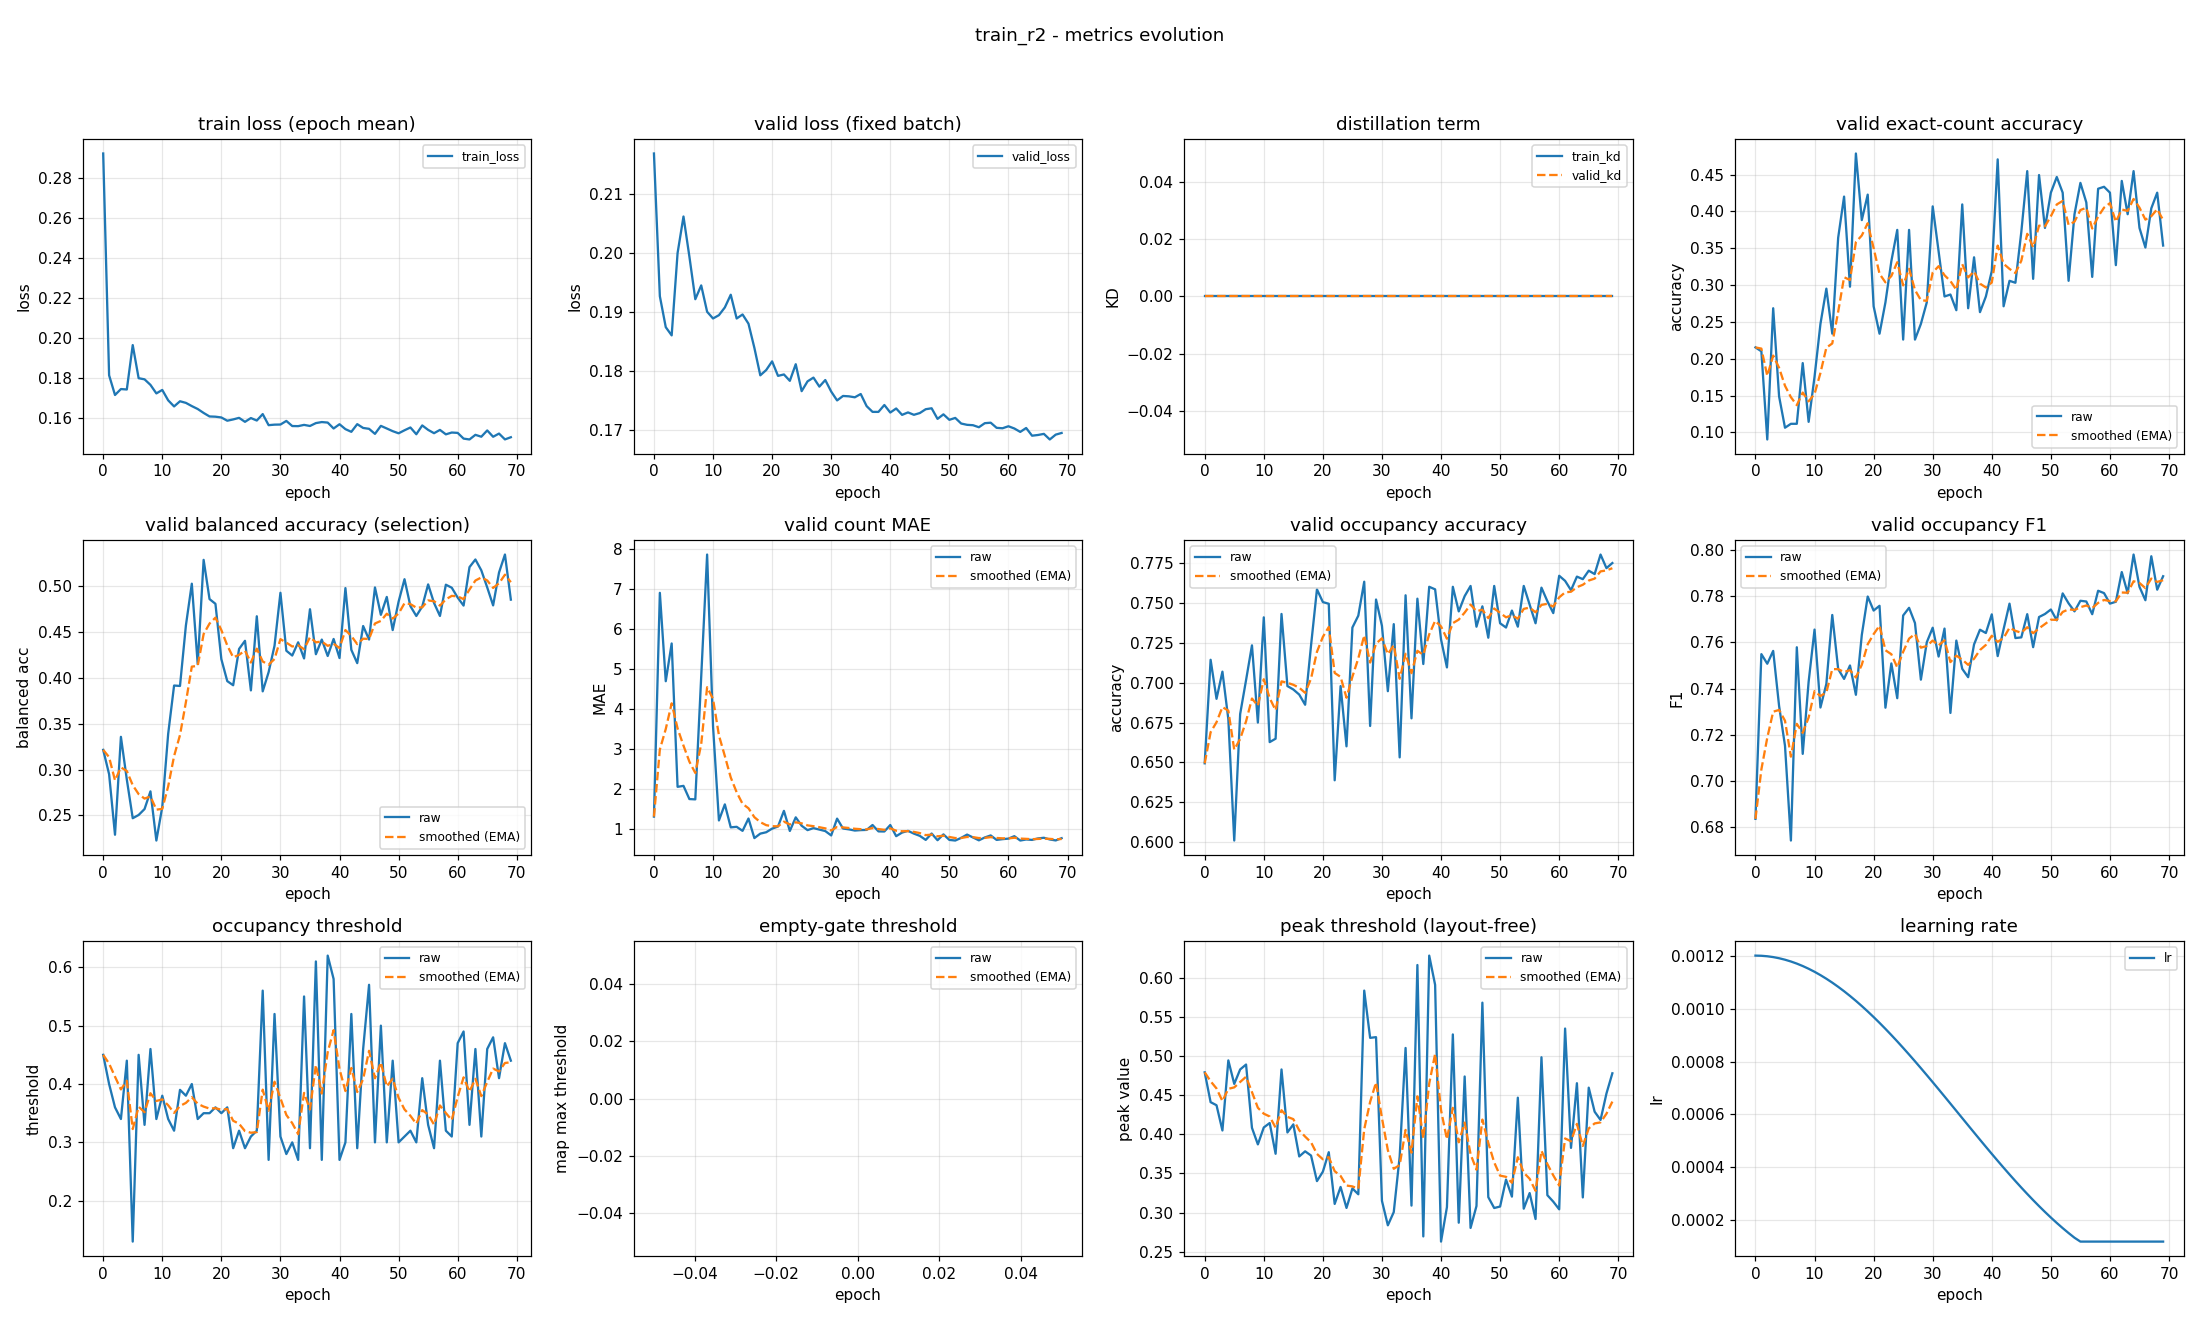

Data behind this chart, as committed beside it:
epoch, train_loss, valid_loss, train_kd, valid_kd, valid_accuracy, valid_accuracy_smoothed, valid_balanced_accuracy, valid_balanced_accuracy_smoothed, valid_mae, valid_mae_smoothed, valid_occupancy_accuracy, valid_occupancy_accuracy_smoothed, valid_occupancy_f1, valid_occupancy_f1_smoothed, valid_occupancy_threshold, valid_occupancy_threshold_smoothed, valid_empty_threshold, valid_empty_threshold_smoothed, valid_peak_threshold, valid_peak_threshold_smoothed, learning_rate
0, 0.2923, 0.2168, 0.0, 0.0, 0.2154, 0.2154, 0.3215, 0.3215, 1.314, 1.314, 0.6495, 0.6495, 0.6836, 0.6836, 0.45, 0.45, nan, nan, 0.4794, 0.4794, 0.0012
1, 0.1816, 0.1926, 0.0, 0.0, 0.2101, 0.2138, 0.295, 0.3135, 6.91, 2.993, 0.7144, 0.6689, 0.7549, 0.705, 0.4, 0.435, nan, nan, 0.4412, 0.468, 0.001199
2, 0.1717, 0.1873, 0.0, 0.0, 0.09043, 0.1768, 0.229, 0.2882, 4.699, 3.505, 0.6899, 0.6752, 0.7507, 0.7187, 0.36, 0.4125, nan, nan, 0.4373, 0.4588, 0.001198
3, 0.1747, 0.186, 0.0, 0.0, 0.2686, 0.2044, 0.3357, 0.3024, 5.644, 4.146, 0.7069, 0.6847, 0.7563, 0.73, 0.34, 0.3907, nan, nan, 0.405, 0.4426, 0.001194
4, 0.1744, 0.1999, 0.0, 0.0, 0.1489, 0.1877, 0.2891, 0.2984, 2.059, 3.52, 0.6771, 0.6824, 0.7325, 0.7307, 0.44, 0.4055, nan, nan, 0.4947, 0.4582, 0.00119
5, 0.1966, 0.2061, 0.0, 0.0, 0.1064, 0.1633, 0.247, 0.283, 2.082, 3.089, 0.6011, 0.658, 0.7153, 0.7261, 0.13, 0.3229, nan, nan, 0.4646, 0.4601, 0.001185
6, 0.1801, 0.1993, 0.0, 0.0, 0.1117, 0.1478, 0.2505, 0.2733, 1.753, 2.688, 0.6803, 0.6647, 0.6743, 0.7105, 0.45, 0.361, nan, nan, 0.4831, 0.467, 0.001178
7, 0.1795, 0.1921, 0.0, 0.0, 0.1117, 0.137, 0.257, 0.2684, 1.745, 2.405, 0.7016, 0.6758, 0.7579, 0.7247, 0.33, 0.3517, nan, nan, 0.4894, 0.4737, 0.00117
8, 0.1768, 0.1944, 0.0, 0.0, 0.1941, 0.1541, 0.2762, 0.2707, 4.814, 3.128, 0.7234, 0.6901, 0.7118, 0.7208, 0.46, 0.3842, nan, nan, 0.4083, 0.4541, 0.001161
9, 0.1725, 0.19, 0.0, 0.0, 0.1144, 0.1422, 0.2227, 0.2563, 7.867, 4.549, 0.675, 0.6855, 0.743, 0.7275, 0.34, 0.3709, nan, nan, 0.3872, 0.434, 0.00115
10, 0.1742, 0.1888, 0.0, 0.0, 0.1755, 0.1522, 0.2593, 0.2572, 3.574, 4.257, 0.741, 0.7022, 0.7655, 0.7389, 0.38, 0.3737, nan, nan, 0.4088, 0.4265, 0.001139
11, 0.169, 0.1894, 0.0, 0.0, 0.2473, 0.1807, 0.339, 0.2817, 1.218, 3.345, 0.6628, 0.6903, 0.7318, 0.7368, 0.34, 0.3636, nan, nan, 0.4145, 0.4229, 0.001126
12, 0.166, 0.1907, 0.0, 0.0, 0.2952, 0.2151, 0.3915, 0.3147, 1.62, 2.828, 0.6649, 0.6827, 0.742, 0.7383, 0.32, 0.3505, nan, nan, 0.3752, 0.4086, 0.001113
13, 0.1686, 0.1928, 0.0, 0.0, 0.234, 0.2208, 0.3911, 0.3376, 1.045, 2.293, 0.7431, 0.7008, 0.7718, 0.7484, 0.39, 0.3623, nan, nan, 0.4831, 0.4309, 0.001098
14, 0.1678, 0.1888, 0.0, 0.0, 0.3644, 0.2638, 0.457, 0.3734, 1.059, 1.923, 0.6979, 0.6999, 0.7484, 0.7484, 0.38, 0.3676, nan, nan, 0.4024, 0.4224, 0.001082
15, 0.1662, 0.1895, 0.0, 0.0, 0.4202, 0.3108, 0.5025, 0.4121, 0.9574, 1.633, 0.6957, 0.6987, 0.7442, 0.7471, 0.4, 0.3773, nan, nan, 0.4128, 0.4195, 0.001065
16, 0.1647, 0.1879, 0.0, 0.0, 0.2979, 0.3069, 0.4149, 0.413, 1.266, 1.523, 0.6926, 0.6968, 0.75, 0.748, 0.34, 0.3661, nan, nan, 0.3718, 0.4052, 0.001048
17, 0.1627, 0.1838, 0.0, 0.0, 0.4787, 0.3584, 0.5285, 0.4476, 0.7766, 1.299, 0.6862, 0.6936, 0.7373, 0.7448, 0.35, 0.3613, nan, nan, 0.3783, 0.3971, 0.001029
18, 0.161, 0.1792, 0.0, 0.0, 0.3883, 0.3674, 0.4857, 0.459, 0.8883, 1.176, 0.7234, 0.7026, 0.7632, 0.7503, 0.35, 0.3579, nan, nan, 0.3729, 0.3899, 0.00101
19, 0.1609, 0.1801, 0.0, 0.0, 0.4229, 0.384, 0.4806, 0.4655, 0.9229, 1.1, 0.7585, 0.7194, 0.7798, 0.7592, 0.36, 0.3585, nan, nan, 0.3402, 0.375, 0.0009891
20, 0.1605, 0.1816, 0.0, 0.0, 0.2713, 0.3502, 0.4203, 0.4519, 1.013, 1.074, 0.7505, 0.7287, 0.7738, 0.7635, 0.35, 0.356, nan, nan, 0.3523, 0.3682, 0.000968
21, 0.1589, 0.1791, 0.0, 0.0, 0.234, 0.3154, 0.3964, 0.4353, 1.066, 1.072, 0.7495, 0.7349, 0.7758, 0.7672, 0.36, 0.3572, nan, nan, 0.3772, 0.3709, 0.000946
22, 0.1595, 0.1793, 0.0, 0.0, 0.2766, 0.3037, 0.3919, 0.4222, 1.457, 1.187, 0.6388, 0.7061, 0.7317, 0.7566, 0.29, 0.337, nan, nan, 0.311, 0.3529, 0.0009233
23, 0.1603, 0.1783, 0.0, 0.0, 0.3324, 0.3123, 0.4314, 0.425, 0.9548, 1.118, 0.6979, 0.7036, 0.7509, 0.7549, 0.32, 0.3319, nan, nan, 0.3327, 0.3469, 0.0009
24, 0.1583, 0.1811, 0.0, 0.0, 0.375, 0.3311, 0.4403, 0.4296, 1.295, 1.171, 0.6601, 0.6906, 0.7358, 0.7492, 0.29, 0.3193, nan, nan, 0.3059, 0.3346, 0.000876
25, 0.1602, 0.1765, 0.0, 0.0, 0.2261, 0.2996, 0.3863, 0.4166, 1.085, 1.145, 0.7346, 0.7038, 0.7716, 0.7559, 0.31, 0.3165, nan, nan, 0.3308, 0.3334, 0.0008515
26, 0.159, 0.1782, 0.0, 0.0, 0.375, 0.3222, 0.467, 0.4317, 0.9761, 1.094, 0.742, 0.7152, 0.7749, 0.7616, 0.32, 0.3176, nan, nan, 0.3234, 0.3304, 0.0008265
27, 0.1622, 0.1788, 0.0, 0.0, 0.2261, 0.2934, 0.3852, 0.4178, 1.027, 1.074, 0.7633, 0.7297, 0.7683, 0.7636, 0.56, 0.3903, nan, nan, 0.584, 0.4065, 0.0008009
28, 0.1566, 0.1773, 0.0, 0.0, 0.2473, 0.2796, 0.4061, 0.4143, 0.9894, 1.049, 0.6729, 0.7126, 0.7439, 0.7577, 0.27, 0.3542, nan, nan, 0.5235, 0.4416, 0.000775
29, 0.1569, 0.1784, 0.0, 0.0, 0.2766, 0.2787, 0.4349, 0.4204, 0.9521, 1.02, 0.7521, 0.7245, 0.76, 0.7584, 0.52, 0.4039, nan, nan, 0.5244, 0.4664, 0.0007487
30, 0.157, 0.1764, 0.0, 0.0, 0.4069, 0.3171, 0.4926, 0.4421, 0.8431, 0.9667, 0.7356, 0.7278, 0.7663, 0.7608, 0.31, 0.3758, nan, nan, 0.3149, 0.421, 0.0007221
31, 0.1588, 0.1749, 0.0, 0.0, 0.3457, 0.3257, 0.4295, 0.4383, 1.263, 1.056, 0.6947, 0.7179, 0.7539, 0.7587, 0.28, 0.347, nan, nan, 0.2837, 0.3798, 0.0006952
32, 0.1562, 0.1757, 0.0, 0.0, 0.2846, 0.3134, 0.4242, 0.4341, 1.016, 1.044, 0.7367, 0.7235, 0.766, 0.7609, 0.3, 0.3329, nan, nan, 0.3006, 0.356, 0.0006681
33, 0.1562, 0.1756, 0.0, 0.0, 0.2872, 0.3055, 0.4386, 0.4354, 0.9947, 1.029, 0.6532, 0.7024, 0.7295, 0.7515, 0.27, 0.314, nan, nan, 0.3717, 0.3607, 0.0006409
34, 0.1568, 0.1755, 0.0, 0.0, 0.266, 0.2937, 0.421, 0.4311, 0.9654, 1.01, 0.7548, 0.7181, 0.7608, 0.7542, 0.55, 0.3848, nan, nan, 0.5106, 0.4057, 0.0006137
35, 0.1562, 0.176, 0.0, 0.0, 0.4096, 0.3284, 0.4747, 0.4442, 0.9761, 0.9998, 0.6777, 0.706, 0.7485, 0.7525, 0.29, 0.3564, nan, nan, 0.3089, 0.3766, 0.0005863
36, 0.1577, 0.174, 0.0, 0.0, 0.2686, 0.3105, 0.4257, 0.4386, 0.9814, 0.9943, 0.7527, 0.72, 0.7449, 0.7503, 0.61, 0.4325, nan, nan, 0.6167, 0.4487, 0.0005591
37, 0.1582, 0.173, 0.0, 0.0, 0.3378, 0.3187, 0.4416, 0.4395, 1.104, 1.027, 0.7117, 0.7175, 0.7591, 0.7529, 0.27, 0.3837, nan, nan, 0.2694, 0.3949, 0.0005319
38, 0.1579, 0.173, 0.0, 0.0, 0.2633, 0.3021, 0.4237, 0.4348, 0.9441, 1.002, 0.7601, 0.7303, 0.7655, 0.7567, 0.62, 0.4546, nan, nan, 0.6287, 0.465, 0.0005048
39, 0.155, 0.1742, 0.0, 0.0, 0.2846, 0.2968, 0.4423, 0.437, 0.9415, 0.984, 0.7585, 0.7388, 0.764, 0.7589, 0.58, 0.4922, nan, nan, 0.5914, 0.5029, 0.0004779
40, 0.1571, 0.1729, 0.0, 0.0, 0.3191, 0.3035, 0.4215, 0.4324, 1.104, 1.02, 0.7271, 0.7353, 0.7721, 0.7629, 0.27, 0.4256, nan, nan, 0.2628, 0.4309, 0.0004513
41, 0.1547, 0.1736, 0.0, 0.0, 0.4707, 0.3537, 0.4977, 0.452, 0.8245, 0.9613, 0.7096, 0.7276, 0.7541, 0.7602, 0.3, 0.3879, nan, nan, 0.3069, 0.3937, 0.000425
42, 0.1533, 0.1725, 0.0, 0.0, 0.2713, 0.329, 0.4305, 0.4455, 0.9149, 0.9474, 0.7601, 0.7373, 0.7657, 0.7619, 0.52, 0.4275, nan, nan, 0.5279, 0.434, 0.0003991
43, 0.1571, 0.1729, 0.0, 0.0, 0.3059, 0.322, 0.4159, 0.4366, 0.9574, 0.9504, 0.7447, 0.7395, 0.7767, 0.7663, 0.29, 0.3863, nan, nan, 0.287, 0.3899, 0.0003735
44, 0.1552, 0.1725, 0.0, 0.0, 0.3032, 0.3164, 0.4564, 0.4426, 0.8883, 0.9318, 0.7543, 0.7439, 0.7619, 0.765, 0.46, 0.4084, nan, nan, 0.4741, 0.4151, 0.0003485
45, 0.1548, 0.1728, 0.0, 0.0, 0.3723, 0.3332, 0.4417, 0.4423, 0.8324, 0.902, 0.7606, 0.749, 0.7622, 0.7641, 0.57, 0.4569, nan, nan, 0.2803, 0.3747, 0.000324
46, 0.1523, 0.1734, 0.0, 0.0, 0.4548, 0.3697, 0.4984, 0.4591, 0.7314, 0.8508, 0.7351, 0.7448, 0.7722, 0.7666, 0.3, 0.4098, nan, nan, 0.3083, 0.3548, 0.0003
47, 0.1563, 0.1736, 0.0, 0.0, 0.3085, 0.3513, 0.4686, 0.462, 0.891, 0.8628, 0.7479, 0.7457, 0.7579, 0.764, 0.5, 0.4369, nan, nan, 0.5685, 0.4189, 0.0002767
48, 0.155, 0.1718, 0.0, 0.0, 0.4495, 0.3808, 0.4881, 0.4698, 0.7234, 0.821, 0.7282, 0.7405, 0.771, 0.7661, 0.3, 0.3958, nan, nan, 0.3197, 0.3891, 0.000254
49, 0.1536, 0.1726, 0.0, 0.0, 0.3777, 0.3798, 0.452, 0.4644, 0.8697, 0.8356, 0.7606, 0.7465, 0.7723, 0.7679, 0.44, 0.4091, nan, nan, 0.3058, 0.3641, 0.000232
50, 0.1526, 0.1717, 0.0, 0.0, 0.4255, 0.3935, 0.4829, 0.47, 0.7314, 0.8043, 0.7372, 0.7437, 0.7742, 0.7698, 0.3, 0.3763, nan, nan, 0.3077, 0.3472, 0.0002109
51, 0.1541, 0.172, 0.0, 0.0, 0.4468, 0.4095, 0.5074, 0.4812, 0.7154, 0.7777, 0.7346, 0.741, 0.7695, 0.7697, 0.31, 0.3564, nan, nan, 0.3422, 0.3457, 0.0001905
52, 0.1555, 0.171, 0.0, 0.0, 0.4255, 0.4143, 0.478, 0.4802, 0.7819, 0.7789, 0.7452, 0.7423, 0.7812, 0.7732, 0.32, 0.3455, nan, nan, 0.3204, 0.3381, 0.0001709
53, 0.1521, 0.1708, 0.0, 0.0, 0.3059, 0.3818, 0.4673, 0.4764, 0.8644, 0.8046, 0.7351, 0.7401, 0.7769, 0.7743, 0.3, 0.3319, nan, nan, 0.447, 0.3708, 0.0001523
54, 0.1565, 0.1707, 0.0, 0.0, 0.3963, 0.3861, 0.4776, 0.4767, 0.7926, 0.801, 0.7606, 0.7463, 0.7734, 0.774, 0.41, 0.3553, nan, nan, 0.305, 0.351, 0.0001346
55, 0.1543, 0.1704, 0.0, 0.0, 0.4388, 0.4019, 0.5017, 0.4842, 0.7207, 0.7769, 0.7489, 0.7471, 0.778, 0.7752, 0.33, 0.3477, nan, nan, 0.3249, 0.3432, 0.00012
56, 0.1526, 0.1711, 0.0, 0.0, 0.4122, 0.405, 0.4815, 0.4834, 0.7926, 0.7816, 0.7372, 0.7441, 0.7777, 0.7759, 0.29, 0.3304, nan, nan, 0.2917, 0.3277, 0.00012
57, 0.1543, 0.1712, 0.0, 0.0, 0.3112, 0.3769, 0.4673, 0.4786, 0.8431, 0.8, 0.7596, 0.7488, 0.7722, 0.7748, 0.44, 0.3633, nan, nan, 0.4987, 0.379, 0.00012
58, 0.1521, 0.1703, 0.0, 0.0, 0.4309, 0.3931, 0.5014, 0.4854, 0.7314, 0.7794, 0.7511, 0.7494, 0.7823, 0.7771, 0.32, 0.3503, nan, nan, 0.3222, 0.362, 0.00012
59, 0.153, 0.1702, 0.0, 0.0, 0.4335, 0.4052, 0.4981, 0.4892, 0.75, 0.7706, 0.7436, 0.7477, 0.7813, 0.7783, 0.31, 0.3382, nan, nan, 0.3139, 0.3476, 0.00012
... 10 more rows
